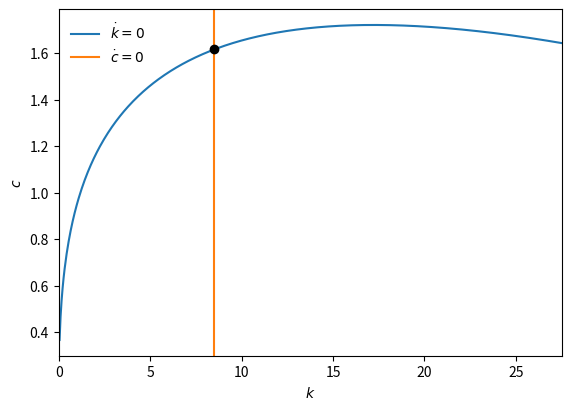
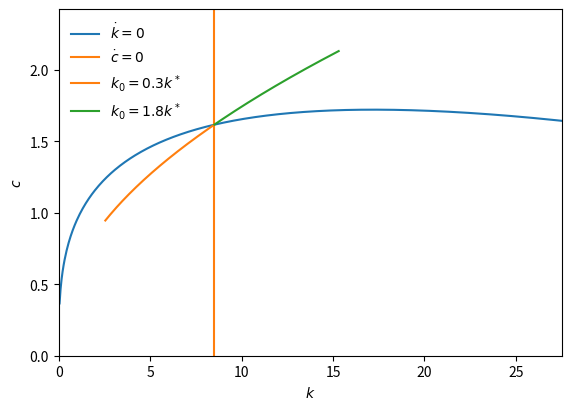

These figures' Python source, in order:
import numpy as np
import matplotlib.pyplot as plt
from scipy.integrate import solve_ivp


ALPHA = 1 / 3
A = 1.0
DELTA = 0.05
RHO = 0.03
SIGMA = 2.0


def f(k):
    return A * k**ALPHA


def f_prime(k):
    return ALPHA * A * k ** (ALPHA - 1)


def ngm(t, y):
    """The two laws of motion. y = (k, c)."""
    k, c = y
    return [f(k) - c - DELTA * k, c * (f_prime(k) - DELTA - RHO) / SIGMA]


k_star = (ALPHA * A / (RHO + DELTA)) ** (1 / (1 - ALPHA))
c_star = f(k_star) - DELTA * k_star
k_gr = (ALPHA * A / DELTA) ** (1 / (1 - ALPHA))

print(f"STEP 1   k*   = {k_star:.4f}")
print(f"         c*   = {c_star:.4f}")
print(f"         k_gr = {k_gr:.4f}   -- and k* < k_gr, as PS2 Q2(a) claims")


k_grid = np.linspace(0.05, 1.6*k_gr, 500)
fig, ax = plt.subplots(figsize=(6.5, 4.5))
ax.plot(k_grid, f(k_grid)-DELTA*k_grid, label=r'$\dot k=0$')
ax.axvline(k_star, color='C1', label=r'$\dot c=0$')
ax.plot(k_star, c_star, 'ko')
ax.set(xlabel='$k$', ylabel='$c$', xlim=(0, 1.6*k_gr))
ax.legend(frameon=False); plt.show()


FLOOR = 1e-4


def capital_gone(t, y):
    return y[0] - FLOOR


def consumption_gone(t, y):
    return y[1] - FLOOR


capital_gone.terminal = True
consumption_gone.terminal = True


def integrate(k0, c0, t_end=400.0):
    return solve_ivp(
        ngm, [0.0, t_end], [k0, c0],
        events=[capital_gone, consumption_gone], dense_output=True,
        rtol=1e-11, atol=1e-13,
    )


K0 = .3*k_star
for c0 in (1.10, 0.40):
    s = integrate(K0, c0)
    failure = 'capital' if s.t_events[0].size else 'consumption' if s.t_events[1].size else 'neither'
    print(f'c0={c0:.2f}: {failure} exhausted at t={s.t[-1]:.1f}')


low, high = .40, 1.10
mid = (low+high)/2
s = integrate(K0, mid)
print('midpoint', mid, 'capital event?', bool(s.t_events[0].size),
      'consumption event?', bool(s.t_events[1].size))


def runs_out_of_capital(k0, c0):
    """True if this guess is above the saddle path."""
    s = integrate(k0, c0)
    if s.t_events[0].size:
        return True
    if s.t_events[1].size:
        return False
    return s.y[0, -1] < k_star  # neither fired: fall back on which way k drifted


def shoot(k0, rounds=60):
    """Bisect on c0 until the trajectory from k0 stays on the saddle path."""
    low, high = 1e-10, f(k0)      # cannot consume more than output
    for _ in range(rounds):
        mid = 0.5 * (low + high)
        if runs_out_of_capital(k0, mid):
            high = mid
        else:
            low = mid
    return 0.5 * (low + high)


for rounds in (2, 4, 8, 16, 32, 60):
    print(f'{rounds:2d} rounds: c0 = {shoot(K0, rounds=rounds):.8f}')


fig, ax = plt.subplots(figsize=(6.5, 4.5))
ax.plot(k_grid, f(k_grid)-DELTA*k_grid, label=r'$\dot k=0$')
ax.axvline(k_star, color='C1', label=r'$\dot c=0$')
for multiple in (.3, 1.8):
    k0 = multiple*k_star
    c0 = shoot(k0)
    s = integrate(k0, c0)
    points = s.sol(np.linspace(0, min(s.t[-1], 120), 500))
    ax.plot(points[0], points[1], label=rf'$k_0={multiple}k^*$')
    print(f'k0={k0:.3f} -> c0={c0:.6f}')
ax.set(xlabel='$k$', ylabel='$c$', xlim=(0, 1.6*k_gr), ylim=(0, 1.5*c_star))
ax.legend(frameon=False); plt.show()
